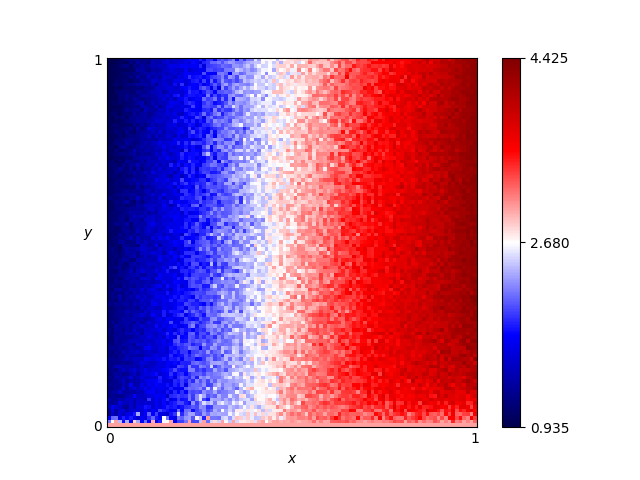

The file beside this chart, header and first rows:
x, y, score
0.46, 0.76, 2.66
0.54, 0.86, 3.085
0.16, 0.19, 1.715
0.61, 0.18, 3.265
0.82, 0.41, 3.765
0.72, 0.66, 3.385
0.63, 0.37, 3.305
0.41, 0.28, 2.535
0.16, 0.44, 1.635
0.8, 0.33, 3.845
0.84, 0.23, 3.83
0.25, 0.48, 2.295
0.62, 0.7, 3.275
0.78, 0.28, 3.68
0.03, 0.68, 1.075
0.57, 0.0, 3.0
0.69, 0.37, 3.5
0.46, 0.05, 3.09
0.65, 0.03, 3.285
0.56, 0.8, 3.0
0.28, 0.44, 2.455
0.65, 0.0, 3.0
0.57, 0.1, 3.03
0.44, 0.29, 2.585
0.63, 0.49, 3.37
0.26, 0.03, 2.335
0.92, 0.27, 3.945
0.69, 0.35, 3.335
0.79, 0.78, 3.56
0.3, 0.26, 2.32
0.98, 0.54, 4.255
0.25, 0.62, 2.1
0.55, 0.43, 3.105
0.19, 0.06, 2.045
0.14, 0.65, 1.6
0.09, 0.65, 1.205
0.92, 1.0, 4.02
0.51, 0.43, 2.8
0.36, 0.66, 2.225
0.33, 0.92, 2.2
0.01, 0.93, 1.03
0.25, 0.81, 1.965
0.9, 0.46, 4.13
0.3, 0.12, 2.38
0.87, 0.59, 3.865
0.8, 0.75, 3.685
0.93, 0.2, 4.165
0.34, 0.41, 2.395
0.05, 0.48, 1.395
0.9, 0.12, 3.61
0.59, 0.65, 3.055
0.72, 0.62, 3.44
0.29, 0.87, 2.01
0.02, 0.72, 1.035
0.8, 0.35, 3.815
0.09, 0.22, 1.565
0.05, 0.61, 1.375
0.49, 0.38, 2.79
0.62, 0.21, 3.35
0.79, 0.55, 3.64
... 10,141 more rows
